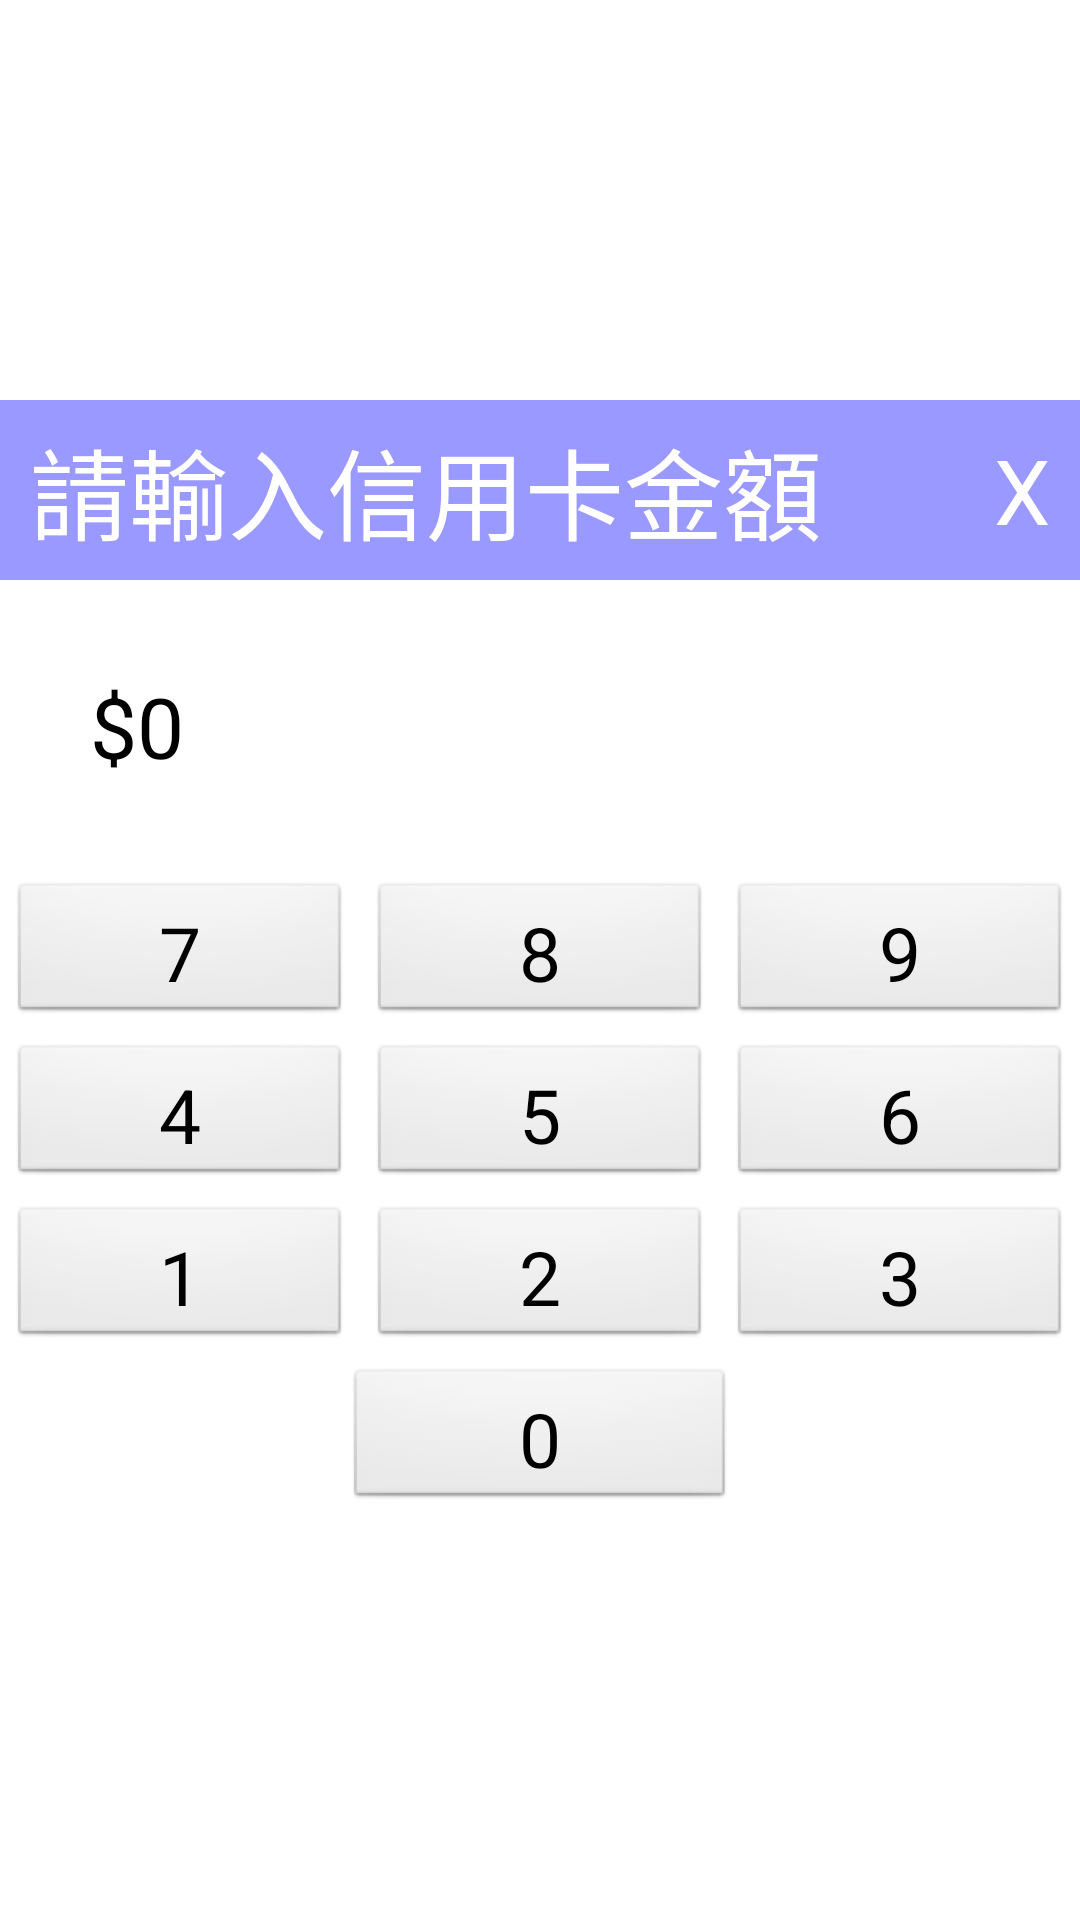

Produce the Android XML layout that renders to this screen, including the resource entries it uses.
<!-- AndroidManifest.xml: application theme AppTheme -->
<!-- res/layout/activity_custom_dialog.xml -->
<?xml version="1.0" encoding="utf-8"?>
<RelativeLayout xmlns:android="http://schemas.android.com/apk/res/android"
    xmlns:tools="http://schemas.android.com/tools"
    android:orientation="vertical"
    android:layout_width="wrap_content"
    android:layout_height="wrap_content"

    android:id="@+id/dialogBackground"
    android:gravity="center_vertical|center_horizontal">
    <LinearLayout
        android:orientation="vertical"
        android:layout_width="450dp"
        android:layout_height="wrap_content"
        android:background="#ffffffff">
        <RelativeLayout
            android:layout_width="fill_parent"
            android:layout_height="60dp"
            android:layout_margin="0dp"
            android:focusable="true"
            android:gravity=""
            android:background="#9999FF">



            <TextView
                android:layout_width="wrap_content"
                android:layout_height="match_parent"
                android:textSize="33dp"
                android:id="@+id/text_title"
                android:text="請輸入信用卡金額"
                android:textAlignment="center"
                android:gravity="center"
                android:layout_marginLeft="10dp"
                android:textColor="@android:color/white"

              />

            <Button
                android:layout_width="wrap_content"
                android:layout_height="wrap_content"
                android:text="X"
                android:textSize="30dp"
                android:id="@+id/X"
                android:background="@drawable/round"
                android:layout_marginRight="10dp"
                android:layout_centerVertical="true"
                android:layout_alignParentRight="true"
                android:textColor="@android:color/white"
                />
        </RelativeLayout>

        <TextView
            android:layout_width="wrap_content"
            android:layout_height="wrap_content"

            android:id="@+id/text"
            android:text="$0"

            android:textSize="28dp"
            android:padding="30dp"
            android:textColor="#000000"
            android:gravity="center_vertical" />

        <LinearLayout
            android:orientation="horizontal"
            android:layout_width="match_parent"
            android:layout_height="wrap_content"
            android:gravity="center_horizontal"
            >
            <Button
                android:layout_width="wrap_content"
                android:layout_height="wrap_content"
                android:padding="2dp"
                android:textSize="25dp"
                android:layout_weight="1"
                android:layout_margin="3dp"
                android:text="7"
                android:id="@+id/btn_7"
                android:layout_gravity="center"
            />
            <Button
                android:layout_width="wrap_content"
                android:layout_height="wrap_content"
                android:padding="2dp"
                android:textSize="25dp"
                android:layout_weight="1"
                android:layout_margin="3dp"
                android:text="8"
                android:id="@+id/btn_8"
                android:layout_gravity="center"
                />
            <Button
                android:layout_width="wrap_content"
                android:layout_height="wrap_content"
                android:padding="2dp"
                android:textSize="25dp"
                android:layout_weight="1"
                android:layout_margin="3dp"
                android:text="9"
                android:id="@+id/btn_9"
                android:layout_gravity="center"
                />

        </LinearLayout>
        <LinearLayout
            android:orientation="horizontal"
            android:layout_width="match_parent"
            android:layout_height="wrap_content"
            android:gravity="center_horizontal"
            >
            <Button
                android:layout_width="wrap_content"
                android:layout_height="wrap_content"
                android:padding="2dp"
                android:textSize="25dp"
                android:layout_weight="1"
                android:layout_margin="3dp"
                android:text="4"
                android:id="@+id/btn_4"
                android:layout_gravity="center"
                />
            <Button
                android:layout_width="wrap_content"
                android:layout_height="wrap_content"
                android:padding="2dp"
                android:textSize="25dp"
                android:layout_weight="1"
                android:layout_margin="3dp"
                android:text="5"
                android:id="@+id/btn_5"
                android:layout_gravity="center"
                />
            <Button
                android:layout_width="wrap_content"
                android:layout_height="wrap_content"
                android:padding="2dp"
                android:textSize="25dp"
                android:layout_weight="1"
                android:layout_margin="3dp"
                android:text="6"
                android:id="@+id/btn_6"
                android:layout_gravity="center"
                />

        </LinearLayout>
        <LinearLayout
            android:orientation="horizontal"
            android:layout_width="match_parent"
            android:layout_height="wrap_content"
            android:gravity="center_horizontal"
            >
            <Button
                android:layout_width="wrap_content"
                android:layout_height="wrap_content"
                android:padding="2dp"
                android:textSize="25dp"
                android:layout_weight="1"
                android:layout_margin="3dp"
                android:text="1"
                android:id="@+id/btn_1"
                android:layout_gravity="center"
                />
            <Button
                android:layout_width="wrap_content"
                android:layout_height="wrap_content"
                android:padding="2dp"
                android:textSize="25dp"
                android:layout_weight="1"
                android:layout_margin="3dp"
                android:text="2"
                android:id="@+id/btn_2"
                android:layout_gravity="center"
                />
            <Button
                android:layout_width="wrap_content"
                android:layout_height="wrap_content"
                android:padding="2dp"
                android:textSize="25dp"
                android:layout_weight="1"
                android:layout_margin="3dp"
                android:text="3"
                android:id="@+id/btn_3"
                android:layout_gravity="center"
                />

        </LinearLayout>
        <LinearLayout
            android:orientation="horizontal"
            android:layout_width="match_parent"
            android:layout_height="wrap_content"
            android:gravity="center_horizontal"
            >
            <TextView
                android:layout_width="wrap_content"
                android:layout_height="wrap_content"
                android:layout_weight="1"
                android:layout_margin="3dp"
                android:text=""
                android:layout_gravity="center"
                />
            <Button
                android:layout_width="wrap_content"
                android:layout_height="wrap_content"
                android:padding="2dp"
                android:textSize="25dp"
                android:layout_weight="1"
                android:layout_margin="3dp"
                android:text="0"
                android:id="@+id/btn_0"
                android:layout_gravity="center"
                />
            <TextView
                android:layout_width="wrap_content"
                android:layout_height="wrap_content"
                android:layout_weight="1"
                android:layout_margin="3dp"
                android:text=""
                android:layout_gravity="center"
                />

        </LinearLayout>

    </LinearLayout>

</RelativeLayout>
<!-- resources referenced by this layout -->
<resources>
  <style name="AppTheme" parent="AppBaseTheme">
          
      </style>
  <style name="AppBaseTheme" parent="android:Theme.Light">
          
      </style>
</resources>
